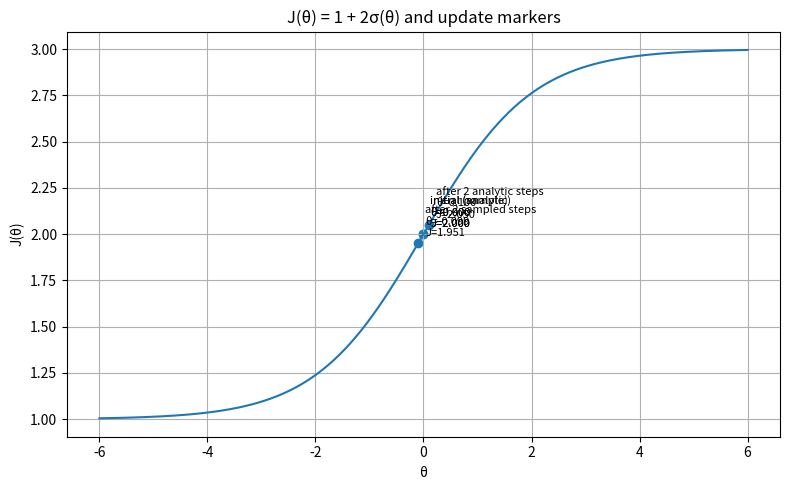

The matplotlib source for this figure:
# -*- coding: utf-8 -*-
"""
Created on Sun Nov 30 18:10:34 2025

[redacted]
"""

# Step-by-step demonstration of the three items the user requested:
# 1) Graph of J(θ)
# 2) Two-step full optimization (analytic gradient updates) shown step-by-step
# 3) Two-step sample-based REINFORCE updates step-by-step
#
# This code prints all intermediate values and shows a single plot of J(θ)
# with markers for the various theta positions.
import math
import numpy as np
import matplotlib.pyplot as plt

def sigma(x):
    return 1.0 / (1.0 + math.exp(-x))

def J(theta):
    return 1.0 + 2.0 * sigma(theta)

def analytic_grad_J(theta):
    s = sigma(theta)
    return 2.0 * s * (1.0 - s)  # d/dθ (1 + 2σ(θ)) = 2 σ'(θ) = 2 σ(1-σ)

def sample_reinforce_gradient(theta, action_reward):
    # action_reward: tuple (a, R)
    a, R = action_reward
    s = sigma(theta)
    # ∇θ log π(a) for Bernoulli with π(1)=σ(θ)
    if a == 1:
        grad_log = 1.0 - s
    else:
        grad_log = -s
    return grad_log * R

# --- Settings ---
theta0 = 0.0
alpha = 0.1  # learning rate for both methods (kept small for clarity)
np.random.seed(0)

# --- 1) Graph of J(θ) ---
thetas = np.linspace(-6, 6, 601)
Js = [J(t) for t in thetas]

# --- 2) Two-step analytic gradient ascent (exact gradient of J) ---
print("=== Analytic gradient (exact) two-step update ===")
theta_a = theta0
print(f"Initial θ = {theta_a:.6f}, σ(θ) = {sigma(theta_a):.6f}, J(θ) = {J(theta_a):.6f}")
for step in range(1, 3):
    g = analytic_grad_J(theta_a)
    theta_a = theta_a + alpha * g
    print(f"Step {step}: grad = {g:.6f}, updated θ = {theta_a:.6f}, σ(θ) = {sigma(theta_a):.6f}, J(θ) = {J(theta_a):.6f}")

# --- 3) Two-step sample-based REINFORCE updates ---
# Environment: one state, two actions.
# rewards: a=0 -> r=1, a=1 -> r=3
print("\n=== Sample-based REINFORCE two-step update ===")
theta_s = theta0
print(f"Initial θ = {theta_s:.6f}, σ(θ) = {sigma(theta_s):.6f}, J(θ) = {J(theta_s):.6f}")
for step in range(1, 3):
    # sample an action according to π_θ
    p = sigma(theta_s)
    a = 1 if np.random.rand() < p else 0
    R = 3 if a == 1 else 1
    # gradient estimate
    g_est = sample_reinforce_gradient(theta_s, (a, R))
    theta_s = theta_s + alpha * g_est
    print(f"Step {step}: sampled a={a}, R={R}, grad_est = {g_est:.6f}, updated θ = {theta_s:.6f}, σ(θ) = {sigma(theta_s):.6f}, J(θ) = {J(theta_s):.6f}")

# --- Plot J(θ) and mark points ---
plt.figure(figsize=(8,5))
plt.plot(thetas, Js)
# markers for initial and updated thetas
markers_thetas = [theta0, theta_a, # analytic final
                  theta0, theta_s]  # sample final (initial repeated for clarity)
markers_labels = ["initial (analytic)", "after 2 analytic steps", "initial (sample)", "after 2 sampled steps"]
y_vals = [J(t) for t in markers_thetas]
plt.scatter(markers_thetas, y_vals)
for x,y,lbl in zip(markers_thetas, y_vals, markers_labels):
    plt.annotate(lbl + f"\nθ={x:.3f}\nJ={y:.3f}", (x,y), textcoords="offset points", xytext=(5,5), fontsize=8)

plt.title("J(θ) = 1 + 2σ(θ) and update markers")
plt.xlabel("θ")
plt.ylabel("J(θ)")
plt.grid(True)
plt.tight_layout()
plt.show()